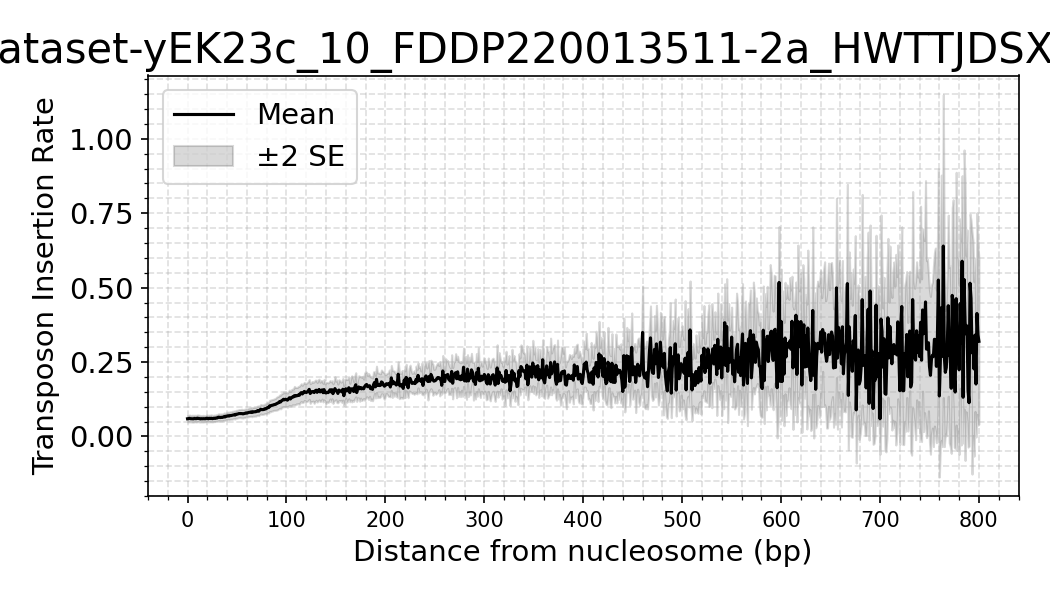

The table this chart was drawn from, first rows:
dataset, distance, mean_density, sd_density, n_datasets, se_density
yEK23c_10_FDDP220013511-2a_HWTTJDSX2_L3_…, 0, 0.0595, 0.02153, 16, 0.005384
yEK23c_10_FDDP220013511-2a_HWTTJDSX2_L3_…, 1, 0.05999, 0.02211, 16, 0.005527
yEK23c_10_FDDP220013511-2a_HWTTJDSX2_L3_…, 2, 0.06069, 0.02295, 16, 0.005737
yEK23c_10_FDDP220013511-2a_HWTTJDSX2_L3_…, 3, 0.05982, 0.02185, 16, 0.005461
yEK23c_10_FDDP220013511-2a_HWTTJDSX2_L3_…, 4, 0.0597, 0.02198, 16, 0.005495
yEK23c_10_FDDP220013511-2a_HWTTJDSX2_L3_…, 5, 0.05981, 0.02339, 16, 0.005847
yEK23c_10_FDDP220013511-2a_HWTTJDSX2_L3_…, 6, 0.05924, 0.02215, 16, 0.005538
yEK23c_10_FDDP220013511-2a_HWTTJDSX2_L3_…, 7, 0.06061, 0.02183, 16, 0.005456
yEK23c_10_FDDP220013511-2a_HWTTJDSX2_L3_…, 8, 0.05983, 0.02147, 16, 0.005367
yEK23c_10_FDDP220013511-2a_HWTTJDSX2_L3_…, 9, 0.05988, 0.02258, 16, 0.005645
yEK23c_10_FDDP220013511-2a_HWTTJDSX2_L3_…, 10, 0.06147, 0.02227, 16, 0.005567
yEK23c_10_FDDP220013511-2a_HWTTJDSX2_L3_…, 11, 0.06049, 0.02234, 16, 0.005584
yEK23c_10_FDDP220013511-2a_HWTTJDSX2_L3_…, 12, 0.06008, 0.02271, 16, 0.005678
yEK23c_10_FDDP220013511-2a_HWTTJDSX2_L3_…, 13, 0.05893, 0.02125, 16, 0.005312
yEK23c_10_FDDP220013511-2a_HWTTJDSX2_L3_…, 14, 0.05979, 0.02133, 16, 0.005333
yEK23c_10_FDDP220013511-2a_HWTTJDSX2_L3_…, 15, 0.05946, 0.02198, 16, 0.005495
yEK23c_10_FDDP220013511-2a_HWTTJDSX2_L3_…, 16, 0.05975, 0.02248, 16, 0.005619
yEK23c_10_FDDP220013511-2a_HWTTJDSX2_L3_…, 17, 0.05954, 0.02072, 16, 0.00518
yEK23c_10_FDDP220013511-2a_HWTTJDSX2_L3_…, 18, 0.05947, 0.02044, 16, 0.005111
yEK23c_10_FDDP220013511-2a_HWTTJDSX2_L3_…, 19, 0.06089, 0.02186, 16, 0.005464
yEK23c_10_FDDP220013511-2a_HWTTJDSX2_L3_…, 20, 0.06111, 0.02202, 16, 0.005504
yEK23c_10_FDDP220013511-2a_HWTTJDSX2_L3_…, 21, 0.05942, 0.02155, 16, 0.005388
yEK23c_10_FDDP220013511-2a_HWTTJDSX2_L3_…, 22, 0.0609, 0.0221, 16, 0.005526
yEK23c_10_FDDP220013511-2a_HWTTJDSX2_L3_…, 23, 0.06017, 0.02216, 16, 0.005541
yEK23c_10_FDDP220013511-2a_HWTTJDSX2_L3_…, 24, 0.06105, 0.0235, 16, 0.005875
yEK23c_10_FDDP220013511-2a_HWTTJDSX2_L3_…, 25, 0.0597, 0.02154, 16, 0.005385
yEK23c_10_FDDP220013511-2a_HWTTJDSX2_L3_…, 26, 0.0603, 0.02181, 16, 0.005453
yEK23c_10_FDDP220013511-2a_HWTTJDSX2_L3_…, 27, 0.06119, 0.02158, 16, 0.005394
yEK23c_10_FDDP220013511-2a_HWTTJDSX2_L3_…, 28, 0.06058, 0.02107, 16, 0.005268
yEK23c_10_FDDP220013511-2a_HWTTJDSX2_L3_…, 29, 0.06204, 0.02245, 16, 0.005613
yEK23c_10_FDDP220013511-2a_HWTTJDSX2_L3_…, 30, 0.062, 0.02235, 16, 0.005588
yEK23c_10_FDDP220013511-2a_HWTTJDSX2_L3_…, 31, 0.06435, 0.02342, 16, 0.005855
yEK23c_10_FDDP220013511-2a_HWTTJDSX2_L3_…, 32, 0.06462, 0.02301, 16, 0.005752
yEK23c_10_FDDP220013511-2a_HWTTJDSX2_L3_…, 33, 0.0633, 0.02249, 16, 0.005622
yEK23c_10_FDDP220013511-2a_HWTTJDSX2_L3_…, 34, 0.06429, 0.02325, 16, 0.005814
yEK23c_10_FDDP220013511-2a_HWTTJDSX2_L3_…, 35, 0.06387, 0.02318, 16, 0.005795
yEK23c_10_FDDP220013511-2a_HWTTJDSX2_L3_…, 36, 0.06506, 0.02311, 16, 0.005779
yEK23c_10_FDDP220013511-2a_HWTTJDSX2_L3_…, 37, 0.06672, 0.02439, 16, 0.006098
yEK23c_10_FDDP220013511-2a_HWTTJDSX2_L3_…, 38, 0.06562, 0.02294, 16, 0.005735
yEK23c_10_FDDP220013511-2a_HWTTJDSX2_L3_…, 39, 0.06801, 0.02322, 16, 0.005805
yEK23c_10_FDDP220013511-2a_HWTTJDSX2_L3_…, 40, 0.06826, 0.02461, 16, 0.006153
yEK23c_10_FDDP220013511-2a_HWTTJDSX2_L3_…, 41, 0.06969, 0.02452, 16, 0.00613
yEK23c_10_FDDP220013511-2a_HWTTJDSX2_L3_…, 42, 0.06858, 0.0252, 16, 0.0063
yEK23c_10_FDDP220013511-2a_HWTTJDSX2_L3_…, 43, 0.07025, 0.02556, 16, 0.00639
yEK23c_10_FDDP220013511-2a_HWTTJDSX2_L3_…, 44, 0.07021, 0.02469, 16, 0.006173
yEK23c_10_FDDP220013511-2a_HWTTJDSX2_L3_…, 45, 0.07113, 0.02667, 16, 0.006666
yEK23c_10_FDDP220013511-2a_HWTTJDSX2_L3_…, 46, 0.07197, 0.02568, 16, 0.006419
yEK23c_10_FDDP220013511-2a_HWTTJDSX2_L3_…, 47, 0.07278, 0.0259, 16, 0.006474
yEK23c_10_FDDP220013511-2a_HWTTJDSX2_L3_…, 48, 0.07176, 0.02645, 16, 0.006613
yEK23c_10_FDDP220013511-2a_HWTTJDSX2_L3_…, 49, 0.07459, 0.02621, 16, 0.006552
yEK23c_10_FDDP220013511-2a_HWTTJDSX2_L3_…, 50, 0.07464, 0.0271, 16, 0.006775
yEK23c_10_FDDP220013511-2a_HWTTJDSX2_L3_…, 51, 0.07559, 0.02637, 16, 0.006593
yEK23c_10_FDDP220013511-2a_HWTTJDSX2_L3_…, 52, 0.07688, 0.02745, 16, 0.006862
yEK23c_10_FDDP220013511-2a_HWTTJDSX2_L3_…, 53, 0.07672, 0.0268, 16, 0.0067
yEK23c_10_FDDP220013511-2a_HWTTJDSX2_L3_…, 54, 0.07687, 0.02837, 16, 0.007094
yEK23c_10_FDDP220013511-2a_HWTTJDSX2_L3_…, 55, 0.07681, 0.02902, 16, 0.007256
yEK23c_10_FDDP220013511-2a_HWTTJDSX2_L3_…, 56, 0.0759, 0.02787, 16, 0.006967
yEK23c_10_FDDP220013511-2a_HWTTJDSX2_L3_…, 57, 0.07686, 0.02757, 16, 0.006893
yEK23c_10_FDDP220013511-2a_HWTTJDSX2_L3_…, 58, 0.0776, 0.0284, 16, 0.007099
yEK23c_10_FDDP220013511-2a_HWTTJDSX2_L3_…, 59, 0.07924, 0.02745, 16, 0.006862
... 741 more rows
